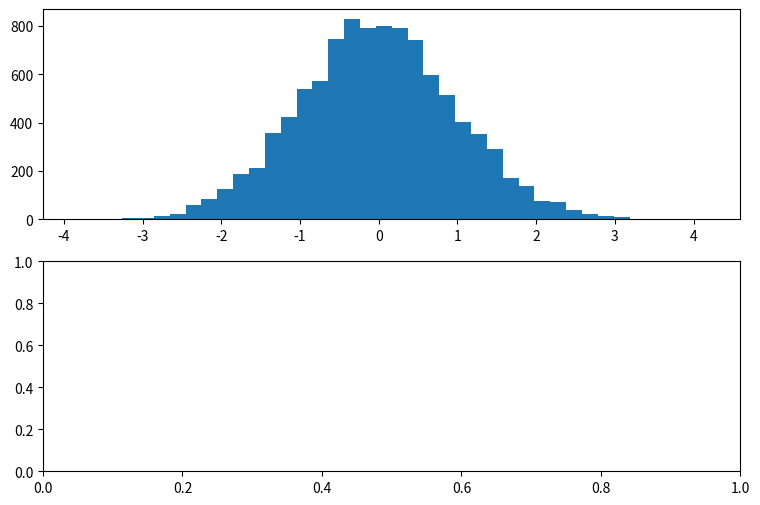

Python code for this plot: (Note: this script raises an exception after producing the figure.)
#--coding:utf-8--
import numpy as np
import matplotlib.pyplot as plt
#概率分布直方图
#高斯分布
#均值为0
mean = 0
#标准差为1，反应数据集中还是分散的值
sigma = 1
x=mean+sigma*np.random.randn(10000)
fig,(ax0,ax1) = plt.subplots(nrows=2,figsize=(9,6))
#第二个参数是柱子宽一些还是窄一些，越大越窄越密
ax0.hist(x,40,normed=1,histtype='bar',facecolor='yellowgreen',alpha=0.75)
##pdf概率分布图，一万个数落在某个区间内的数有多少个
ax0.set_title('pdf')
ax1.hist(x,20,normed=1,histtype='bar',facecolor='pink',alpha=0.75,cumulative=True,rwidth=0.8)
#cdf累计概率函数，cumulative累计。比如需要统计小于5的数的概率
ax1.set_title("cdf")
fig.subplots_adjust(hspace=.4) #调整两张图之间的间距
plt.show()